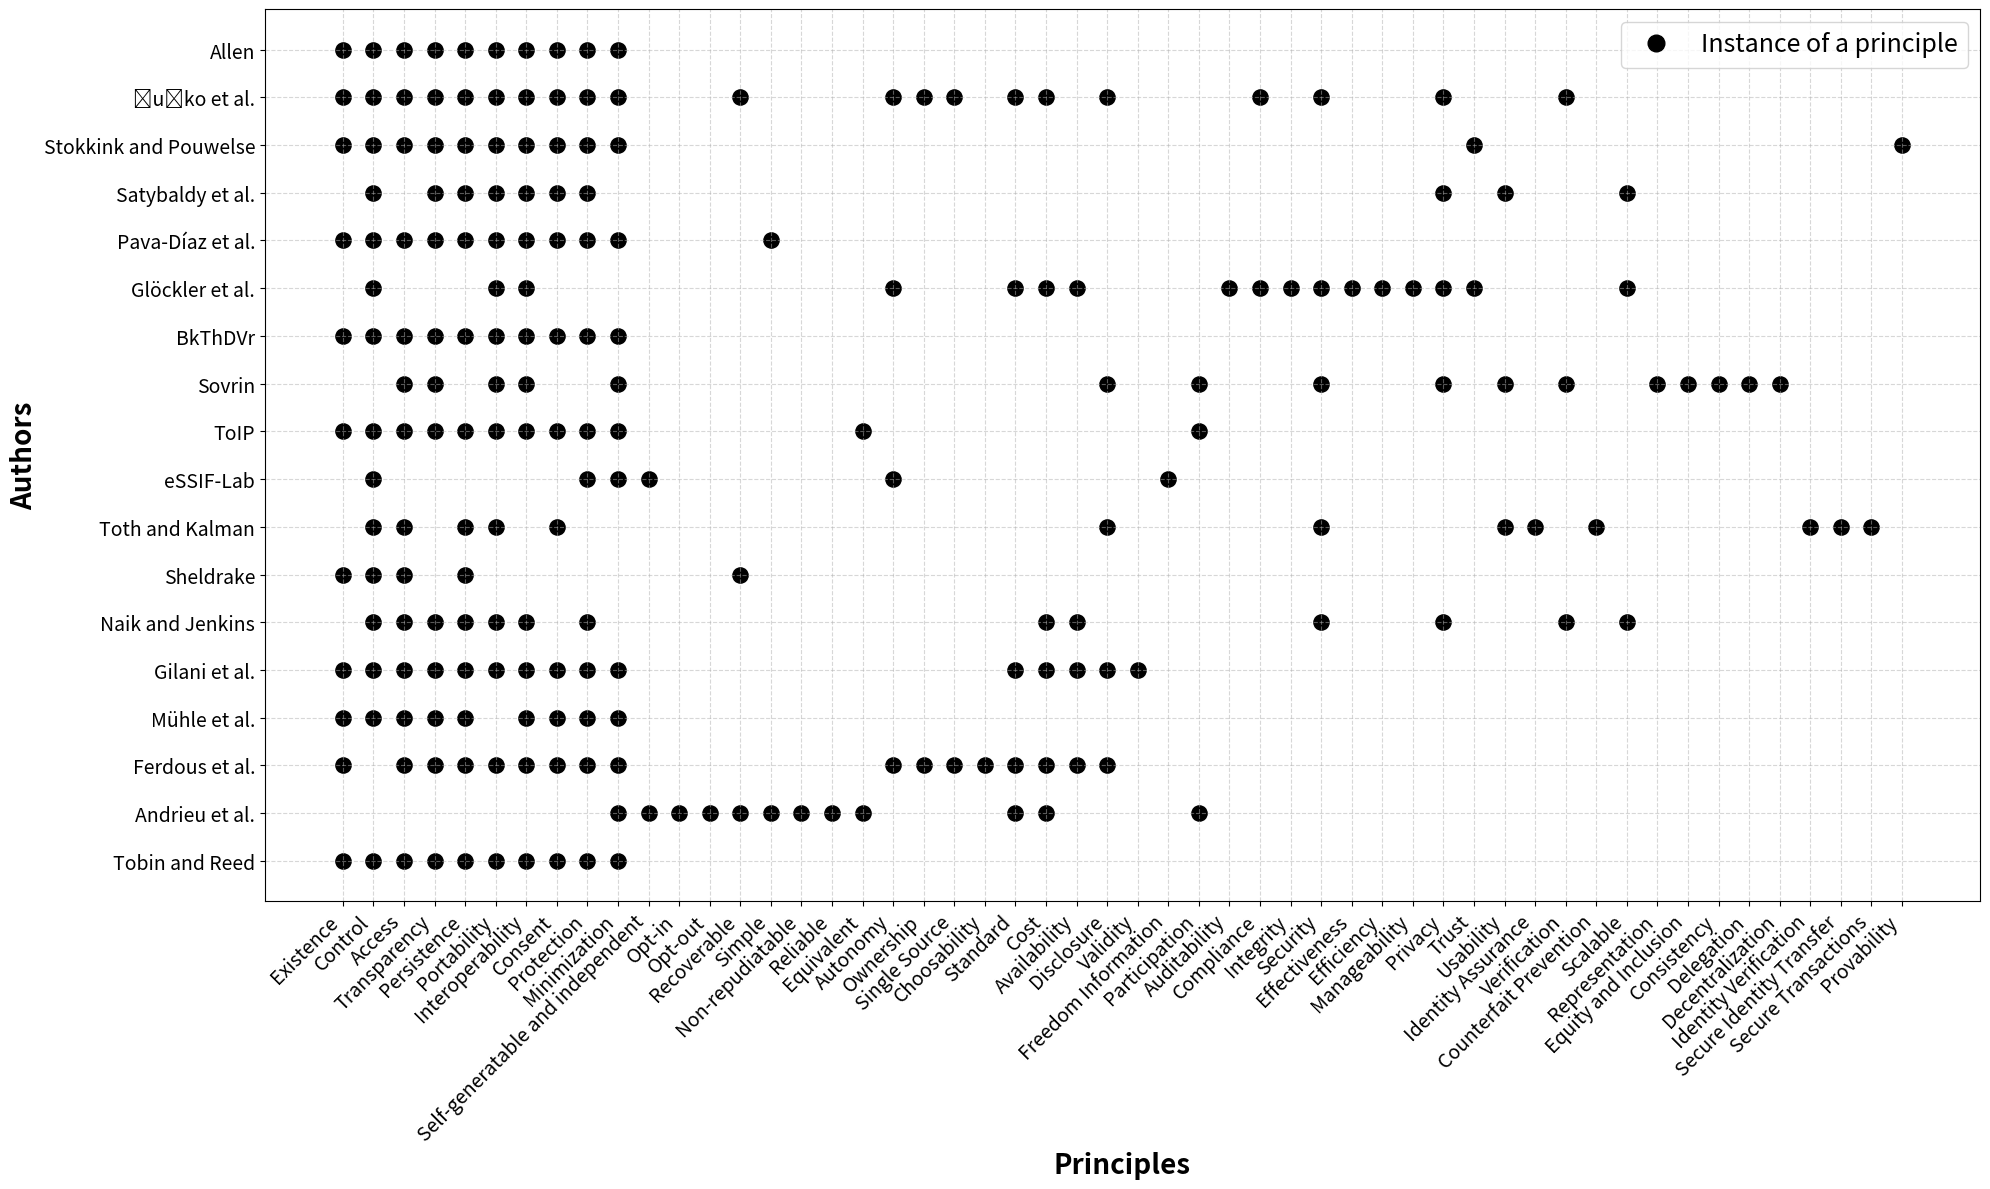

Python code for this plot:
import matplotlib.pyplot as plt
import numpy as np
import matplotlib.lines as mlines

principi = [
    "Existence", "Control", "Access", "Transparency", "Persistence", "Portability",
    "Interoperability", "Consent", "Protection", "Minimization", "Self-generatable and independent",
    "Opt-in", "Opt-out", "Recoverable", "Simple", "Non-repudiatable", "Reliable", "Equivalent",
    "Autonomy", "Ownership", "Single Source", "Choosability", "Standard", "Cost", "Availability",
    "Disclosure", "Validity", "Freedom Information", "Participation", "Auditability", "Compliance",
    "Integrity", "Security", "Effectiveness", "Efficiency", "Manageability", "Privacy", "Trust",
    "Usability", "Identity Assurance", "Verification", "Counterfait Prevention", "Scalable",
    "Representation", "Equity and Inclusion", "Consistency", "Delegation", "Decentralization",
    "Identity Verification", "Secure Identity Transfer", "Secure Transactions", "Provability"
]

autori = [
    "Tobin and Reed", "Andrieu et al.", "Ferdous et al.", "Mühle et al.", "Gilani et al.",
    "Naik and Jenkins", "Sheldrake", "Toth and Kalman", "eSSIF-Lab", "ToIP", "Sovrin", "BkThDVr",
    "Glöckler et al.", "Pava-Díaz et al.", "Satybaldy et al.", "Stokkink and Pouwelse",
    "Čučko et al.", "Allen"
]

matrix = [
    [1,0,1,1,1,0,1,0,0,1,0,1,0,1,0,1,1,1],  # Existence
    [1,0,0,1,1,1,1,1,1,1,0,1,1,1,1,1,1,1],  # Control
    [1,0,1,1,1,1,1,1,0,1,1,1,0,1,0,1,1,1],  # Access
    [1,0,1,1,1,1,0,0,0,1,1,1,0,1,1,1,1,1],  # Transparency
    [1,0,1,1,1,1,1,1,0,1,0,1,0,1,1,1,1,1],  # Persistence
    [1,0,1,0,1,1,0,1,0,1,1,1,1,1,1,1,1,1],  # Portability
    [1,0,1,1,1,1,0,0,0,1,1,1,1,1,1,1,1,1],  # Interoperability
    [1,0,1,1,1,0,0,1,0,1,0,1,0,1,1,1,1,1],  # Consent
    [1,0,1,1,1,1,0,0,1,1,0,1,0,1,1,1,1,1],  # Protection
    [1,1,1,1,1,0,0,0,1,1,1,1,0,1,0,1,1,1],  # Minimization
    [0,1,0,0,0,0,0,0,1,0,0,0,0,0,0,0,0,0],  # Self-generatable and independent
    [0,1,0,0,0,0,0,0,0,0,0,0,0,0,0,0,0,0],  # Opt-in
    [0,1,0,0,0,0,0,0,0,0,0,0,0,0,0,0,0,0],  # Opt-out
    [0,1,0,0,0,0,1,0,0,0,0,0,0,0,0,0,1,0],  # Recoverable
    [0,1,0,0,0,0,0,0,0,0,0,0,0,1,0,0,0,0],  # Simple
    [0,1,0,0,0,0,0,0,0,0,0,0,0,0,0,0,0,0],  # Non-repudiatable
    [0,1,0,0,0,0,0,0,0,0,0,0,0,0,0,0,0,0],  # Reliable
    [0,1,0,0,0,0,0,0,0,1,0,0,0,0,0,0,0,0],  # Equivalent
    [0,0,1,0,0,0,0,0,1,0,0,0,1,0,0,0,1,0],  # Autonomy
    [0,0,1,0,0,0,0,0,0,0,0,0,0,0,0,0,1,0],  # Ownership
    [0,0,1,0,0,0,0,0,0,0,0,0,0,0,0,0,1,0],  # Single Source
    [0,0,1,0,0,0,0,0,0,0,0,0,0,0,0,0,0,0],  # Choosability
    [0,1,1,0,1,0,0,0,0,0,0,0,1,0,0,0,1,0],  # Standard
    [0,1,1,0,1,1,0,0,0,0,0,0,1,0,0,0,1,0],  # Cost
]

additional_matrix = [
    [0,0,1,0,1,1,0,0,0,0,0,0,1,0,0,0,0,0],  # Availability
    [0,0,1,0,1,0,0,1,0,0,1,0,0,0,0,0,1,0],  # Disclosure
    [0,0,0,0,1,0,0,0,0,0,0,0,0,0,0,0,0,0],  # Validity
    [0,0,0,0,0,0,0,0,1,0,0,0,0,0,0,0,0,0],  # Freedom Information
    [0,1,0,0,0,0,0,0,0,1,1,0,0,0,0,0,0,0],  # Participation
    [0,0,0,0,0,0,0,0,0,0,0,0,1,0,0,0,0,0],  # Auditability
    [0,0,0,0,0,0,0,0,0,0,0,0,1,0,0,0,1,0],  # Compliance
    [0,0,0,0,0,0,0,0,0,0,0,0,1,0,0,0,0,0],  # Integrity
    [0,0,0,0,0,1,0,1,0,0,1,0,1,0,0,0,1,0],  # Security
    [0,0,0,0,0,0,0,0,0,0,0,0,1,0,0,0,0,0],  # Effectiveness
    [0,0,0,0,0,0,0,0,0,0,0,0,1,0,0,0,0,0],  # Efficiency
    [0,0,0,0,0,0,0,0,0,0,0,0,1,0,0,0,0,0],  # Manageability
    [0,0,0,0,0,1,0,0,0,0,1,0,1,0,1,0,1,0],  # Privacy
    [0,0,0,0,0,0,0,0,0,0,0,0,1,0,0,1,0,0],  # Trust
    [0,0,0,0,0,0,0,1,0,0,1,0,0,0,1,0,0,0],  # Usability
    [0,0,0,0,0,0,0,1,0,0,0,0,0,0,0,0,0,0],  # Identity Assurance
    [0,0,0,0,0,1,0,0,0,0,1,0,0,0,0,0,1,0],  # Verification
    [0,0,0,0,0,0,0,1,0,0,0,0,0,0,0,0,0,0],  # Counterfeit Prevention
    [0,0,0,0,0,1,0,0,0,0,0,0,1,0,1,0,0,0],  # Scalable
    [0,0,0,0,0,0,0,0,0,0,1,0,0,0,0,0,0,0],  # Representation
    [0,0,0,0,0,0,0,0,0,0,1,0,0,0,0,0,0,0],  # Equity and Inclusion
    [0,0,0,0,0,0,0,0,0,0,1,0,0,0,0,0,0,0],  # Consistency
    [0,0,0,0,0,0,0,0,0,0,1,0,0,0,0,0,0,0],  # Delegation
    [0,0,0,0,0,0,0,0,0,0,1,0,0,0,0,0,0,0],  # Decentralization
    [0,0,0,0,0,0,0,1,0,0,0,0,0,0,0,0,0,0],  # Identity Verification
    [0,0,0,0,0,0,0,1,0,0,0,0,0,0,0,0,0,0],  # Secure Identity Transfer
    [0,0,0,0,0,0,0,1,0,0,0,0,0,0,0,0,0,0],  # Secure Transactions
    [0,0,0,0,0,0,0,0,0,0,0,0,0,0,0,1,0,0]   # Provability
]

matrix.extend(additional_matrix)

# Trasposizione
def transpose_matrix(matrix):
    return [list(row) for row in zip(*matrix)]

dati = transpose_matrix(matrix)

# Plot
fig, ax = plt.subplots(figsize=(20, 12))  # figura più grande

for i in range(len(autori)):
    for j in range(len(principi)):
        if dati[i][j] == 1:
            ax.scatter(j, i, s=120, color='black')

ax.set_xticks(range(len(principi)))
ax.set_xticklabels(principi, rotation=45, ha="right", fontsize=14)
ax.set_yticks(range(len(autori)))
ax.set_yticklabels(autori, fontsize=14)

legend_marker = mlines.Line2D([], [], color='black', marker='o', linestyle='None',
                               markersize=12, label="Instance of a principle")
plt.legend(handles=[legend_marker], loc="upper right", fontsize=18)

plt.xlabel("Principles", fontsize=20, fontweight='bold')
plt.ylabel("Authors", fontsize=20, fontweight='bold')

plt.grid(True, linestyle='--', alpha=0.5)
plt.tight_layout()
plt.show()
